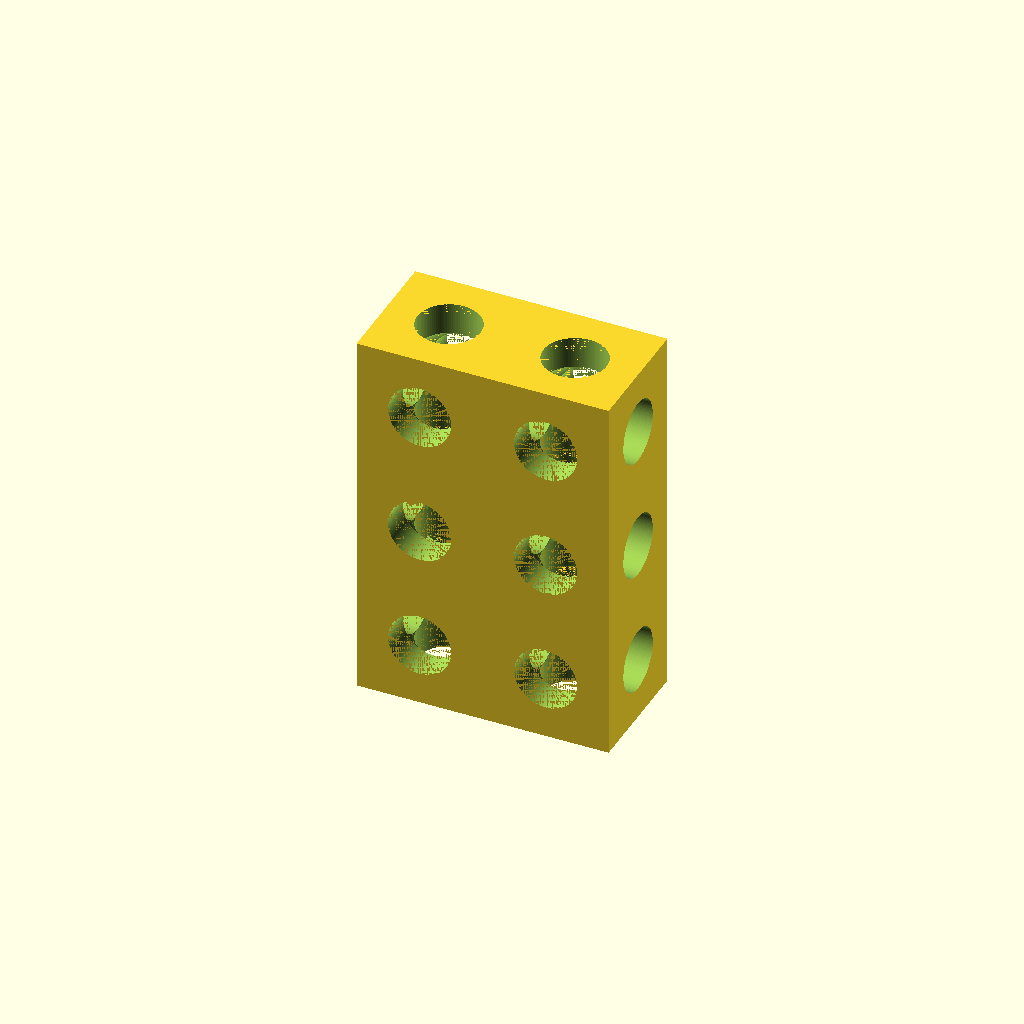
Cell 1: the model at its default parameters.
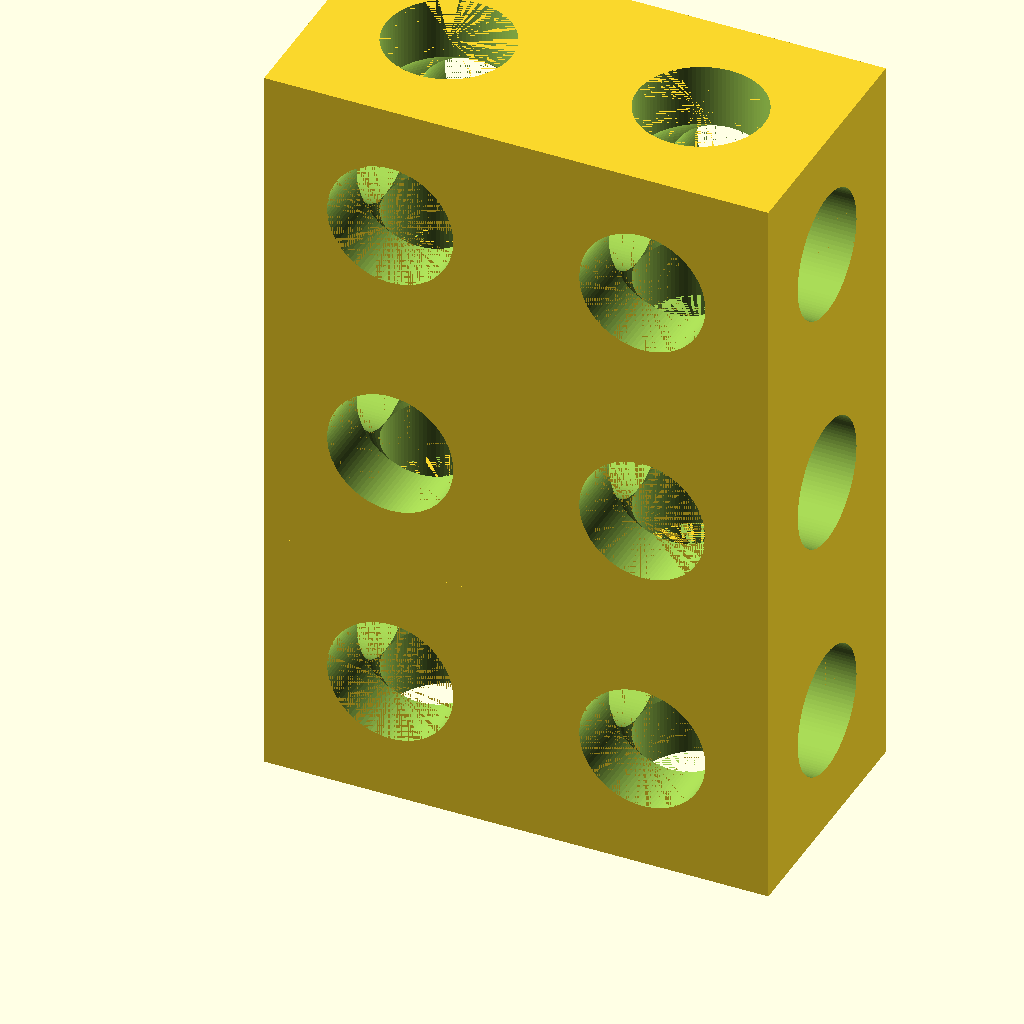
Cell 2: moduleMajorDimension = 50.8 (everything else at default).
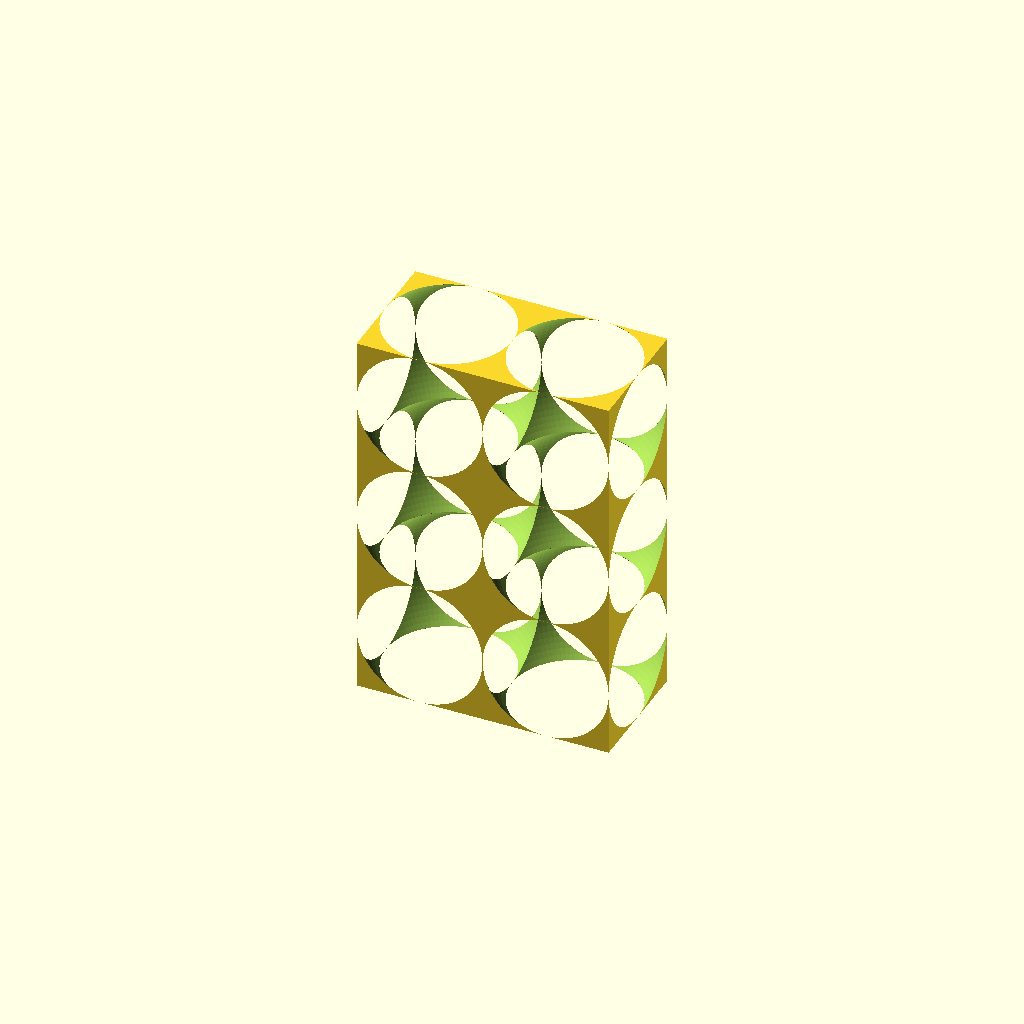
Cell 3: the same model with holeSizeFraction = 1.
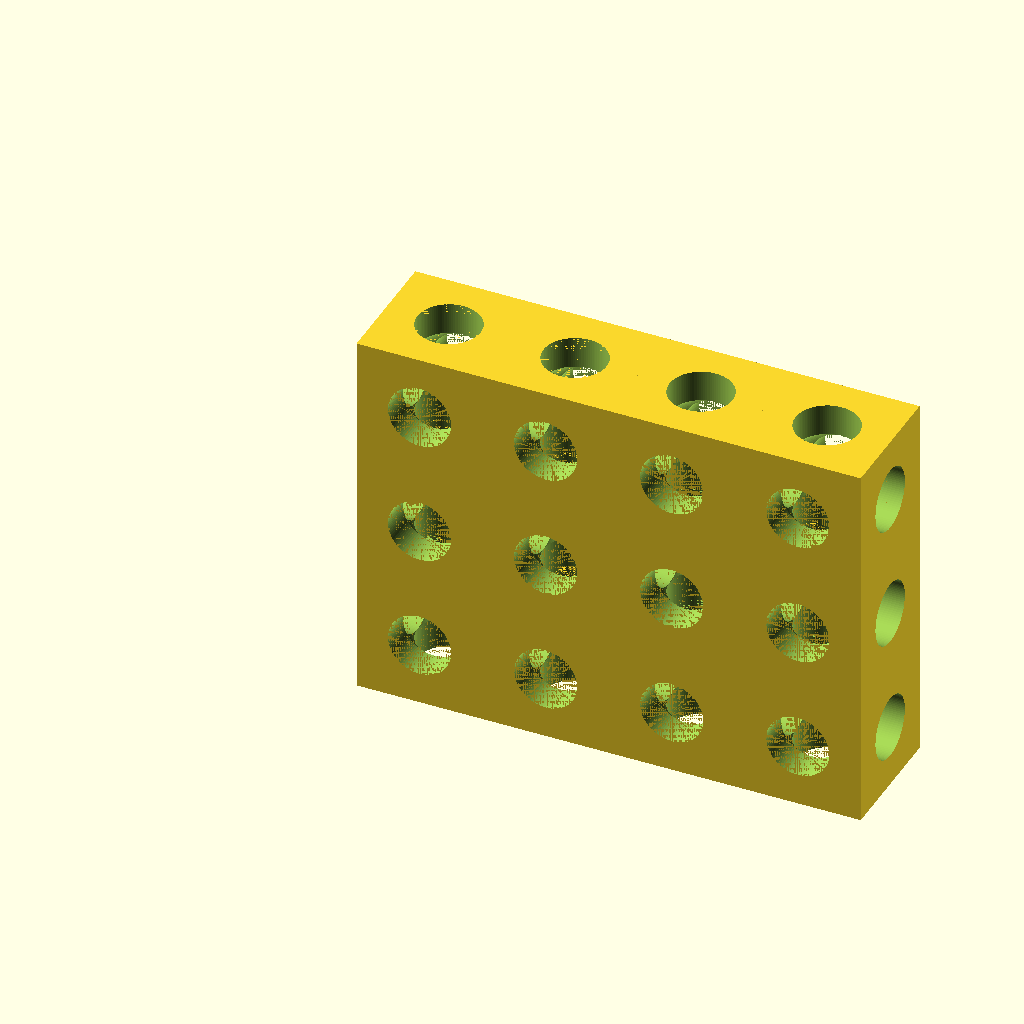
Cell 4 — ecks set to 4, the other parameters unchanged.
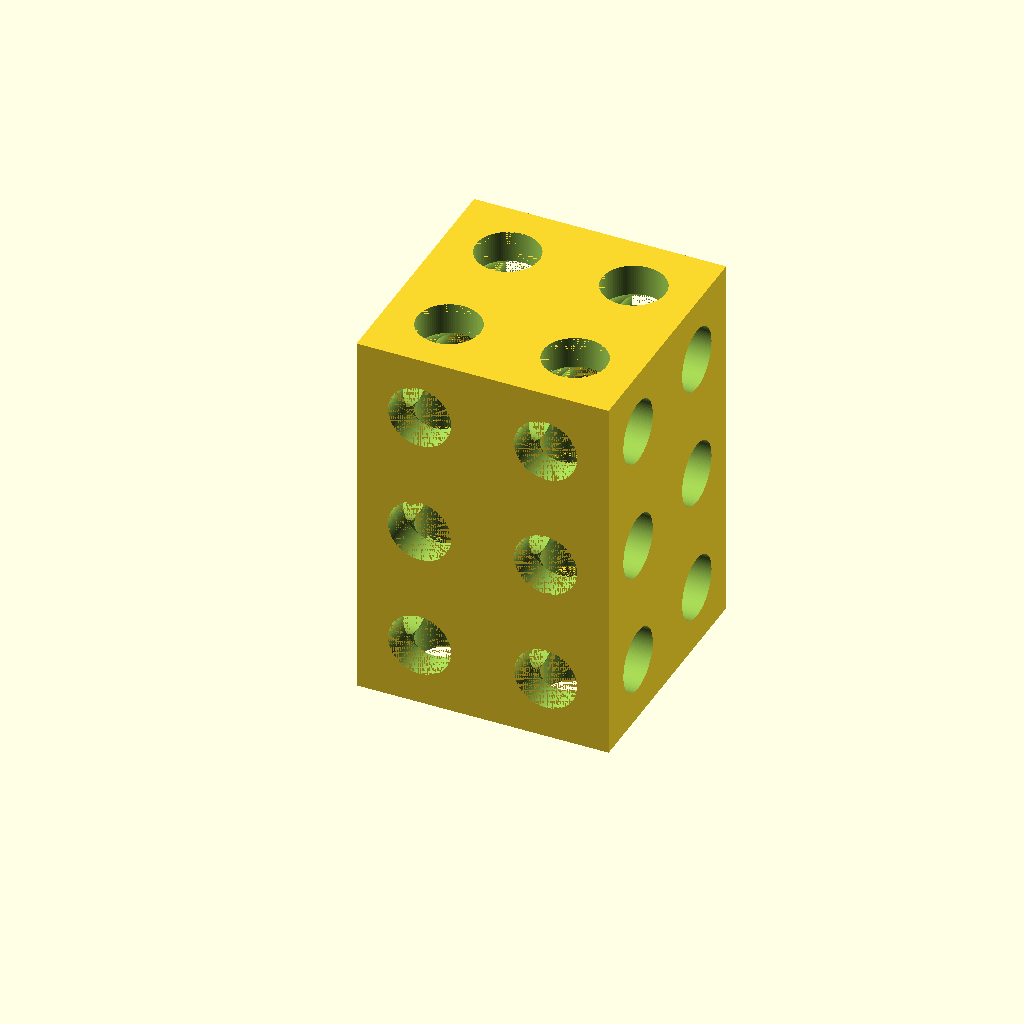
Cell 5 — wye set to 2, the other parameters unchanged.
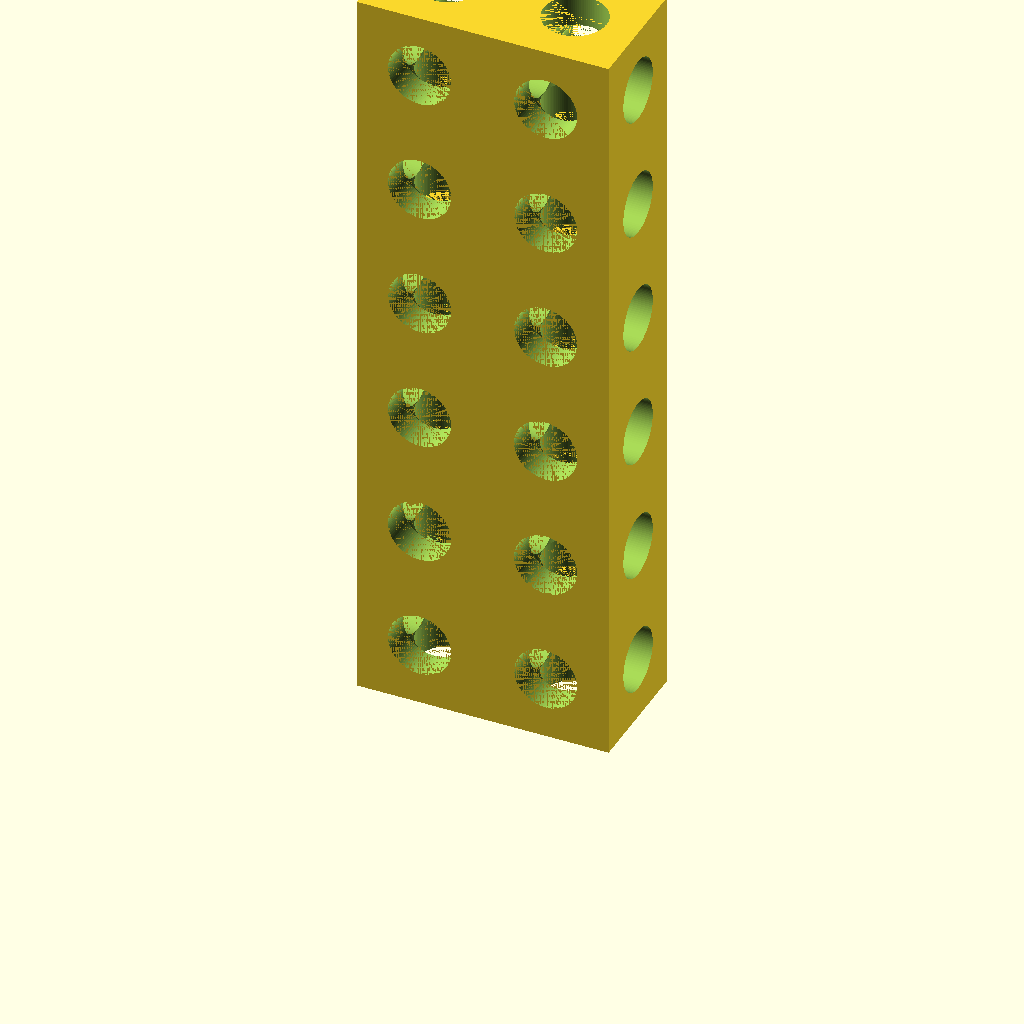
Cell 6: the same model with zed = 6.
All cells are drawn from one camera (rotation 55°, 0°, 25°, orthographic, colour scheme Cornfield), so only the parameter changes between them.
Source of the model, inputs/thingiverse/files/thing-3749463/43751106/files/Parametric-setup-block.scad:
moduleMajorDimension = 25.4;
holeSizeFraction = .5;
ecks = 2;
wye = 1;
zed = 3;
$fn = 100;


module singleBlock(){
difference(){
cube ([moduleMajorDimension,moduleMajorDimension,moduleMajorDimension], center=true);
    translate() rotate([0,0,0]) cylinder(d=moduleMajorDimension*holeSizeFraction, h=moduleMajorDimension+.01,center=true);
    translate() rotate([90,0,0]) cylinder(d=moduleMajorDimension*holeSizeFraction, h=moduleMajorDimension+.01,center=true);
    translate() rotate([90,0,90]) cylinder(d=moduleMajorDimension*holeSizeFraction, h=moduleMajorDimension+.01,center=true);
    translate() rotate([0,0,0]) sphere(d=moduleMajorDimension*holeSizeFraction*1.414,center=true);
}

}

for(x=[1:ecks]){
    for(y=[1:wye]){
        for(z=[1:zed]){
            translate([moduleMajorDimension*(x-1),moduleMajorDimension*(y-1),moduleMajorDimension*(z-1)]) singleBlock();
        }
    }
}
Parameter table extracted from the source (name, type, default, range or options):
moduleMajorDimension: number, default 25.4
holeSizeFraction: number, default 0.5
ecks: number, default 2
wye: number, default 1
zed: number, default 3
